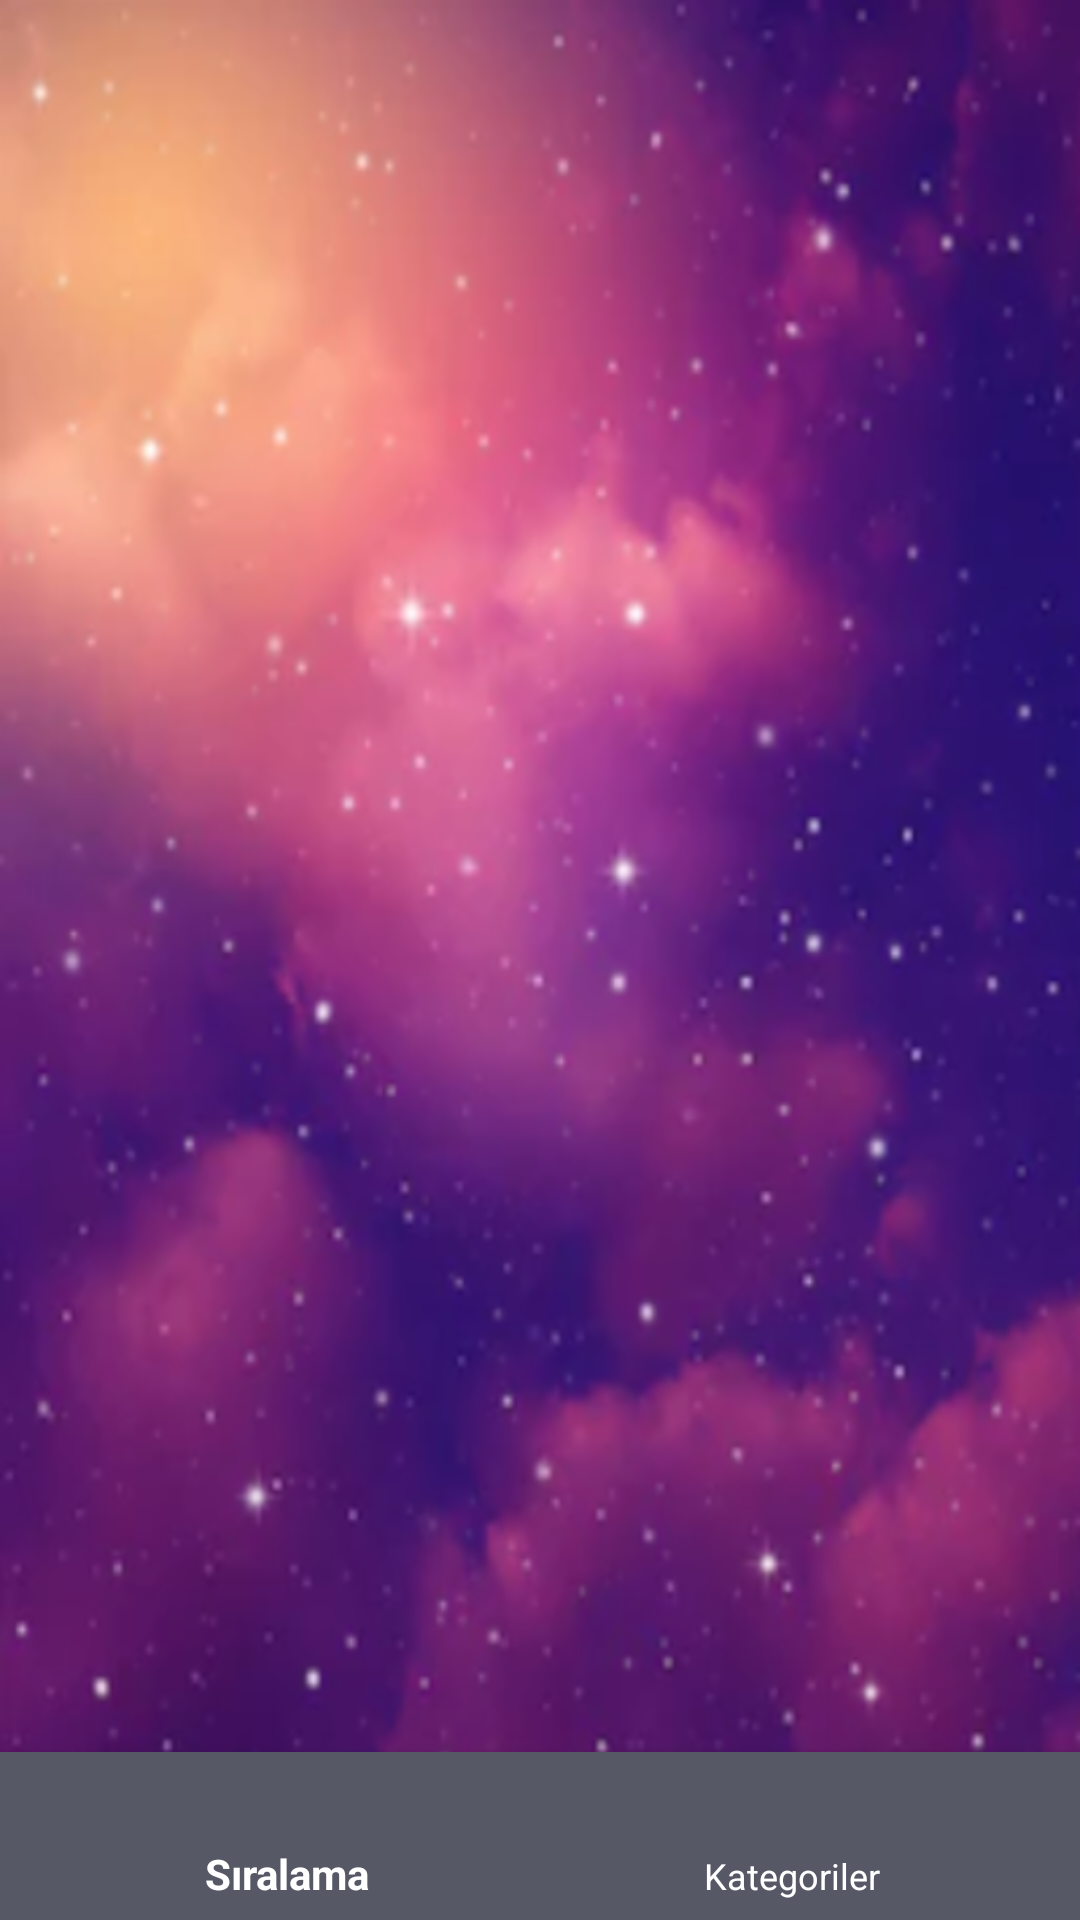

This screen was rendered from an Android layout file. Write that file and the resources it references.
<!-- AndroidManifest.xml: application theme AppTheme -->
<!-- res/layout/activity_home.xml -->
<?xml version="1.0" encoding="utf-8"?>
<RelativeLayout xmlns:android="http://schemas.android.com/apk/res/android"
    xmlns:app="http://schemas.android.com/apk/res-auto"

    xmlns:tools="http://schemas.android.com/tools"
    android:layout_width="match_parent"
    android:layout_height="match_parent"
    android:background="@drawable/arkaplnn"
    tools:context=".Home">

    <FrameLayout
        android:id="@+id/frame_layout"
        android:layout_width="match_parent"
        android:layout_height="match_parent"
        android:layout_above="@+id/navigation"
        android:animateLayoutChanges="true" />

    <android.support.design.widget.BottomNavigationView
        android:id="@+id/navigation"
        android:layout_width="match_parent"
        android:layout_height="wrap_content"
        android:layout_alignParentBottom="true"
        android:background="@color/colorAccent"
        app:itemIconTint="@drawable/nav_item_color_state"
        app:itemTextColor="@drawable/nav_item_color_state"
        app:menu="@menu/bottom_menu" />


</RelativeLayout>
<!-- resources referenced by this layout -->
<resources>
  <color name="colorAccent">#565866</color>
  <!-- drawable arkaplnn: png bitmap (drawable-hdpi, 255669 bytes) -->
  <!-- drawable nav_item_color_state (drawable) -->
  <?xml version="1.0" encoding="utf-8"?>
  <selector xmlns:android="http://schemas.android.com/apk/res/android">
      <item android:color="@android:color/white" android:state_enabled="true"/>
      <item android:color="@color/colorPrimaryDark" android:state_enabled="false"/>
  
  
  
  
  </selector>
  <style name="AppTheme" parent="Theme.AppCompat.Light.NoActionBar">
          
          <item name="colorPrimary">@color/colorPrimary</item>
          <item name="colorPrimaryDark">@color/colorPrimaryDark</item>
          <item name="colorAccent">@color/colorAccent</item>
          <item name="bottomNavigationStyle">@style/Widget.Design.BottomNavigationView</item>
  
      </style>
  <color name="colorPrimaryDark">#030516</color>
  <color name="colorPrimary">#2d2f3c</color>
</resources>
